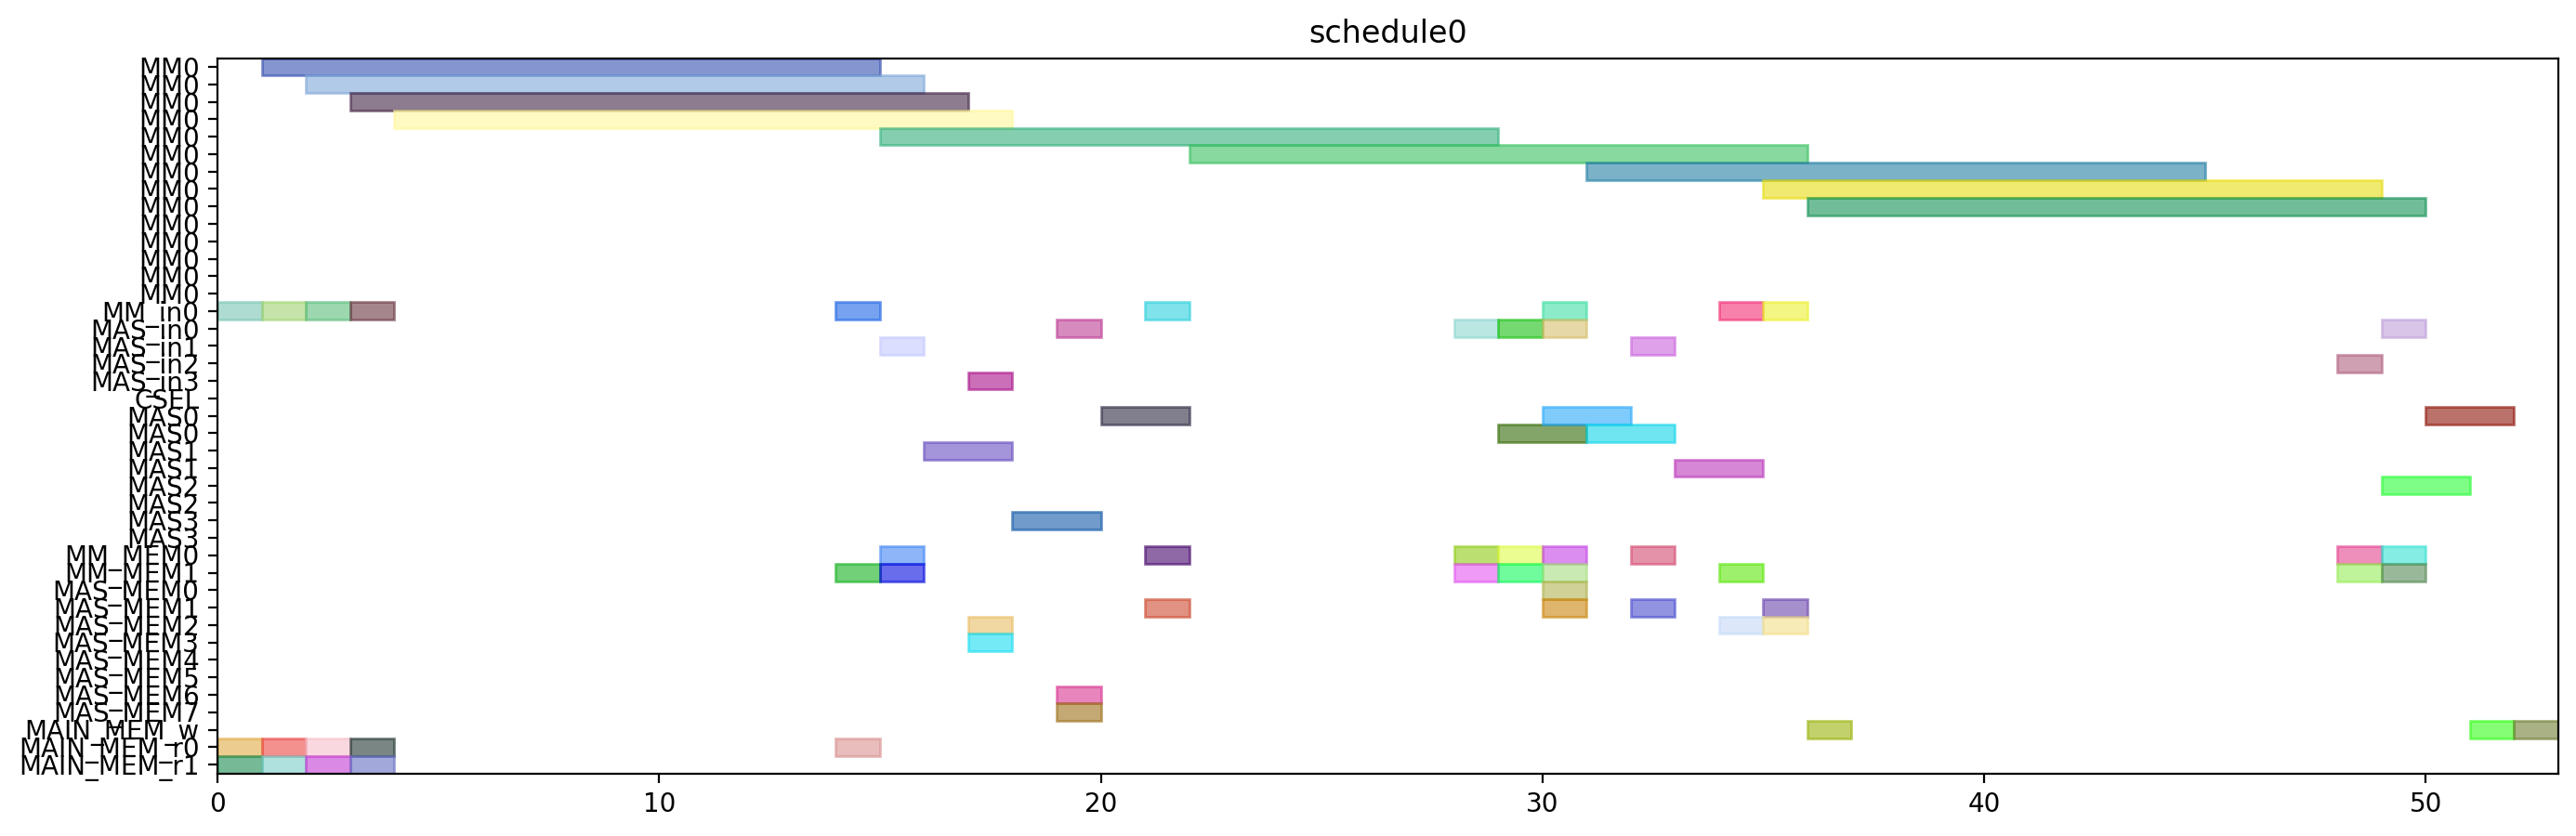

Reproduce this figure in Python.
from pyschedule import Scenario, solvers, plotters, alt


def solve():
	horizon = 120
	S = Scenario("schedule0", horizon=horizon)

	# resource
	MM = S.Resources('MM', num=1, size=14)
	MM_in = S.Resources('MM_in', num=1)
	MAS_in = S.Resources('MAS_in', num=4)
	CSEL = S.Resource('CSEL')
	MAS = S.Resources('MAS', num=4, size=2, periods=range(1, horizon))
	MM_MEM = S.Resources('MM_MEM', num=2)
	MAS_MEM = S.Resources('MAS_MEM', num=8)
	MAIN_MEM_w = S.Resource('MAIN_MEM_w', size=1)
	MAIN_MEM_r = S.Resources('MAIN_MEM_r', num=2)

	# result of previous scheduling

	# new tasks
	t0 = S.Task('t0', length=14, delay_cost=1)
	t0 += alt(MM)
	t0_in = S.Task('t0_in', length=1, delay_cost=1)
	t0_in += alt(MM_in)
	S += t0_in*MM_in[0]<=t0*MM[0]
	t0_mem0 = S.Task('t0_mem0', length=1, delay_cost=1)
	t0_mem0 += MAIN_MEM_r[0]
	S += t0_mem0 <= t0

	t0_mem1 = S.Task('t0_mem1', length=1, delay_cost=1)
	t0_mem1 += MAIN_MEM_r[1]
	S += t0_mem1 <= t0

	t3 = S.Task('t3', length=14, delay_cost=1)
	t3 += alt(MM)
	t3_in = S.Task('t3_in', length=1, delay_cost=1)
	t3_in += alt(MM_in)
	S += t3_in*MM_in[0]<=t3*MM[0]
	t3_mem0 = S.Task('t3_mem0', length=1, delay_cost=1)
	t3_mem0 += MAIN_MEM_r[0]
	S += t3_mem0 <= t3

	t3_mem1 = S.Task('t3_mem1', length=1, delay_cost=1)
	t3_mem1 += MAIN_MEM_r[1]
	S += t3_mem1 <= t3

	t1 = S.Task('t1', length=14, delay_cost=1)
	t1 += alt(MM)
	t1_in = S.Task('t1_in', length=1, delay_cost=1)
	t1_in += alt(MM_in)
	S += t1_in*MM_in[0]<=t1*MM[0]
	t1_mem0 = S.Task('t1_mem0', length=1, delay_cost=1)
	t1_mem0 += MAIN_MEM_r[0]
	S += t1_mem0 <= t1

	t1_mem1 = S.Task('t1_mem1', length=1, delay_cost=1)
	t1_mem1 += MAIN_MEM_r[1]
	S += t1_mem1 <= t1

	t2 = S.Task('t2', length=14, delay_cost=1)
	t2 += alt(MM)
	t2_in = S.Task('t2_in', length=1, delay_cost=1)
	t2_in += alt(MM_in)
	S += t2_in*MM_in[0]<=t2*MM[0]
	t2_mem0 = S.Task('t2_mem0', length=1, delay_cost=1)
	t2_mem0 += MAIN_MEM_r[0]
	S += t2_mem0 <= t2

	t2_mem1 = S.Task('t2_mem1', length=1, delay_cost=1)
	t2_mem1 += MAIN_MEM_r[1]
	S += t2_mem1 <= t2

	t4 = S.Task('t4', length=14, delay_cost=1)
	t4 += alt(MM)
	t4_in = S.Task('t4_in', length=1, delay_cost=1)
	t4_in += alt(MM_in)
	S += t4_in*MM_in[0]<=t4*MM[0]
	t4_mem0 = S.Task('t4_mem0', length=1, delay_cost=1)
	t4_mem0 += MAIN_MEM_r[0]
	S += t4_mem0 <= t4

	t4_mem1 = S.Task('t4_mem1', length=1, delay_cost=1)
	t4_mem1 += alt(MM_MEM)
	S += (t2*MM[0])-1 < t4_mem1*MM_MEM[1]
	S += t4_mem1 <= t4

	t5 = S.Task('t5', length=2, delay_cost=1)
	t5 += alt(MAS)
	t5_in = S.Task('t5_in', length=1, delay_cost=1)
	t5_in += alt(MAS_in)
	S += t5_in*MAS_in[0]<=t5*MAS[0]

	S += t5_in*MAS_in[1]<=t5*MAS[1]

	S += t5_in*MAS_in[2]<=t5*MAS[2]

	S += t5_in*MAS_in[3]<=t5*MAS[3]

	t5_mem0 = S.Task('t5_mem0', length=1, delay_cost=1)
	t5_mem0 += alt(MM_MEM)
	S += (t0*MM[0])-1 < t5_mem0*MM_MEM[0]
	S += t5_mem0 <= t5

	t5_mem1 = S.Task('t5_mem1', length=1, delay_cost=1)
	t5_mem1 += alt(MM_MEM)
	S += (t0*MM[0])-1 < t5_mem1*MM_MEM[1]
	S += t5_mem1 <= t5

	t6 = S.Task('t6', length=2, delay_cost=1)
	t6 += alt(MAS)
	t6_in = S.Task('t6_in', length=1, delay_cost=1)
	t6_in += alt(MAS_in)
	S += t6_in*MAS_in[0]<=t6*MAS[0]

	S += t6_in*MAS_in[1]<=t6*MAS[1]

	S += t6_in*MAS_in[2]<=t6*MAS[2]

	S += t6_in*MAS_in[3]<=t6*MAS[3]

	t6_mem0 = S.Task('t6_mem0', length=1, delay_cost=1)
	t6_mem0 += alt(MAS_MEM)
	S += (t5*MAS[0])-1 < t6_mem0*MAS_MEM[0]
	S += (t5*MAS[1])-1 < t6_mem0*MAS_MEM[2]
	S += (t5*MAS[2])-1 < t6_mem0*MAS_MEM[4]
	S += (t5*MAS[3])-1 < t6_mem0*MAS_MEM[6]
	S += t6_mem0 <= t6

	t6_mem1 = S.Task('t6_mem1', length=1, delay_cost=1)
	t6_mem1 += alt(MAS_MEM)
	S += (t5*MAS[0])-1 < t6_mem1*MAS_MEM[1]
	S += (t5*MAS[1])-1 < t6_mem1*MAS_MEM[3]
	S += (t5*MAS[2])-1 < t6_mem1*MAS_MEM[5]
	S += (t5*MAS[3])-1 < t6_mem1*MAS_MEM[7]
	S += t6_mem1 <= t6

	t9 = S.Task('t9', length=2, delay_cost=1)
	t9 += alt(MAS)
	t9_in = S.Task('t9_in', length=1, delay_cost=1)
	t9_in += alt(MAS_in)
	S += t9_in*MAS_in[0]<=t9*MAS[0]

	S += t9_in*MAS_in[1]<=t9*MAS[1]

	S += t9_in*MAS_in[2]<=t9*MAS[2]

	S += t9_in*MAS_in[3]<=t9*MAS[3]

	t9_mem0 = S.Task('t9_mem0', length=1, delay_cost=1)
	t9_mem0 += alt(MM_MEM)
	S += (t0*MM[0])-1 < t9_mem0*MM_MEM[0]
	S += t9_mem0 <= t9

	t9_mem1 = S.Task('t9_mem1', length=1, delay_cost=1)
	t9_mem1 += alt(MM_MEM)
	S += (t4*MM[0])-1 < t9_mem1*MM_MEM[1]
	S += t9_mem1 <= t9

	t10 = S.Task('t10', length=2, delay_cost=1)
	t10 += alt(MAS)
	t10_in = S.Task('t10_in', length=1, delay_cost=1)
	t10_in += alt(MAS_in)
	S += t10_in*MAS_in[0]<=t10*MAS[0]

	S += t10_in*MAS_in[1]<=t10*MAS[1]

	S += t10_in*MAS_in[2]<=t10*MAS[2]

	S += t10_in*MAS_in[3]<=t10*MAS[3]

	t10_mem0 = S.Task('t10_mem0', length=1, delay_cost=1)
	t10_mem0 += alt(MM_MEM)
	S += (t4*MM[0])-1 < t10_mem0*MM_MEM[0]
	S += t10_mem0 <= t10

	t10_mem1 = S.Task('t10_mem1', length=1, delay_cost=1)
	t10_mem1 += alt(MM_MEM)
	S += (t4*MM[0])-1 < t10_mem1*MM_MEM[1]
	S += t10_mem1 <= t10

	t7 = S.Task('t7', length=2, delay_cost=1)
	t7 += alt(MAS)
	t7_in = S.Task('t7_in', length=1, delay_cost=1)
	t7_in += alt(MAS_in)
	S += t7_in*MAS_in[0]<=t7*MAS[0]

	S += t7_in*MAS_in[1]<=t7*MAS[1]

	S += t7_in*MAS_in[2]<=t7*MAS[2]

	S += t7_in*MAS_in[3]<=t7*MAS[3]

	t7_mem0 = S.Task('t7_mem0', length=1, delay_cost=1)
	t7_mem0 += alt(MAS_MEM)
	S += (t6*MAS[0])-1 < t7_mem0*MAS_MEM[0]
	S += (t6*MAS[1])-1 < t7_mem0*MAS_MEM[2]
	S += (t6*MAS[2])-1 < t7_mem0*MAS_MEM[4]
	S += (t6*MAS[3])-1 < t7_mem0*MAS_MEM[6]
	S += t7_mem0 <= t7

	t7_mem1 = S.Task('t7_mem1', length=1, delay_cost=1)
	t7_mem1 += alt(MAS_MEM)
	S += (t6*MAS[0])-1 < t7_mem1*MAS_MEM[1]
	S += (t6*MAS[1])-1 < t7_mem1*MAS_MEM[3]
	S += (t6*MAS[2])-1 < t7_mem1*MAS_MEM[5]
	S += (t6*MAS[3])-1 < t7_mem1*MAS_MEM[7]
	S += t7_mem1 <= t7

	t11 = S.Task('t11', length=2, delay_cost=1)
	t11 += alt(MAS)
	t11_in = S.Task('t11_in', length=1, delay_cost=1)
	t11_in += alt(MAS_in)
	S += t11_in*MAS_in[0]<=t11*MAS[0]

	S += t11_in*MAS_in[1]<=t11*MAS[1]

	S += t11_in*MAS_in[2]<=t11*MAS[2]

	S += t11_in*MAS_in[3]<=t11*MAS[3]

	t11_mem0 = S.Task('t11_mem0', length=1, delay_cost=1)
	t11_mem0 += alt(MAS_MEM)
	S += (t10*MAS[0])-1 < t11_mem0*MAS_MEM[0]
	S += (t10*MAS[1])-1 < t11_mem0*MAS_MEM[2]
	S += (t10*MAS[2])-1 < t11_mem0*MAS_MEM[4]
	S += (t10*MAS[3])-1 < t11_mem0*MAS_MEM[6]
	S += t11_mem0 <= t11

	t11_mem1 = S.Task('t11_mem1', length=1, delay_cost=1)
	t11_mem1 += alt(MM_MEM)
	S += (t4*MM[0])-1 < t11_mem1*MM_MEM[1]
	S += t11_mem1 <= t11

	t8 = S.Task('t8', length=14, delay_cost=1)
	t8 += alt(MM)
	t8_in = S.Task('t8_in', length=1, delay_cost=1)
	t8_in += alt(MM_in)
	S += t8_in*MM_in[0]<=t8*MM[0]
	t8_mem0 = S.Task('t8_mem0', length=1, delay_cost=1)
	t8_mem0 += alt(MM_MEM)
	S += (t4*MM[0])-1 < t8_mem0*MM_MEM[0]
	S += t8_mem0 <= t8

	t8_mem1 = S.Task('t8_mem1', length=1, delay_cost=1)
	t8_mem1 += alt(MAS_MEM)
	S += (t7*MAS[0])-1 < t8_mem1*MAS_MEM[1]
	S += (t7*MAS[1])-1 < t8_mem1*MAS_MEM[3]
	S += (t7*MAS[2])-1 < t8_mem1*MAS_MEM[5]
	S += (t7*MAS[3])-1 < t8_mem1*MAS_MEM[7]
	S += t8_mem1 <= t8

	new_PZ = S.Task('new_PZ', length=14, delay_cost=1)
	new_PZ += alt(MM)
	new_PZ_in = S.Task('new_PZ_in', length=1, delay_cost=1)
	new_PZ_in += alt(MM_in)
	S += new_PZ_in*MM_in[0]<=new_PZ*MM[0]
	S += 0<new_PZ

	new_PZ_w = S.Task('new_PZ_w', length=1, delay_cost=1)
	new_PZ_w += alt(MAIN_MEM_w)
	S += new_PZ <= new_PZ_w

	new_PZ_mem0 = S.Task('new_PZ_mem0', length=1, delay_cost=1)
	new_PZ_mem0 += alt(MM_MEM)
	S += (t1*MM[0])-1 < new_PZ_mem0*MM_MEM[0]
	S += new_PZ_mem0 <= new_PZ

	new_PZ_mem1 = S.Task('new_PZ_mem1', length=1, delay_cost=1)
	new_PZ_mem1 += alt(MAS_MEM)
	S += (t7*MAS[0])-1 < new_PZ_mem1*MAS_MEM[1]
	S += (t7*MAS[1])-1 < new_PZ_mem1*MAS_MEM[3]
	S += (t7*MAS[2])-1 < new_PZ_mem1*MAS_MEM[5]
	S += (t7*MAS[3])-1 < new_PZ_mem1*MAS_MEM[7]
	S += new_PZ_mem1 <= new_PZ

	t12 = S.Task('t12', length=2, delay_cost=1)
	t12 += alt(MAS)
	t12_in = S.Task('t12_in', length=1, delay_cost=1)
	t12_in += alt(MAS_in)
	S += t12_in*MAS_in[0]<=t12*MAS[0]

	S += t12_in*MAS_in[1]<=t12*MAS[1]

	S += t12_in*MAS_in[2]<=t12*MAS[2]

	S += t12_in*MAS_in[3]<=t12*MAS[3]

	t12_mem0 = S.Task('t12_mem0', length=1, delay_cost=1)
	t12_mem0 += alt(MM_MEM)
	S += (t0*MM[0])-1 < t12_mem0*MM_MEM[0]
	S += t12_mem0 <= t12

	t12_mem1 = S.Task('t12_mem1', length=1, delay_cost=1)
	t12_mem1 += alt(MAS_MEM)
	S += (t11*MAS[0])-1 < t12_mem1*MAS_MEM[1]
	S += (t11*MAS[1])-1 < t12_mem1*MAS_MEM[3]
	S += (t11*MAS[2])-1 < t12_mem1*MAS_MEM[5]
	S += (t11*MAS[3])-1 < t12_mem1*MAS_MEM[7]
	S += t12_mem1 <= t12

	t13 = S.Task('t13', length=14, delay_cost=1)
	t13 += alt(MM)
	t13_in = S.Task('t13_in', length=1, delay_cost=1)
	t13_in += alt(MM_in)
	S += t13_in*MM_in[0]<=t13*MM[0]
	t13_mem0 = S.Task('t13_mem0', length=1, delay_cost=1)
	t13_mem0 += alt(MAS_MEM)
	S += (t12*MAS[0])-1 < t13_mem0*MAS_MEM[0]
	S += (t12*MAS[1])-1 < t13_mem0*MAS_MEM[2]
	S += (t12*MAS[2])-1 < t13_mem0*MAS_MEM[4]
	S += (t12*MAS[3])-1 < t13_mem0*MAS_MEM[6]
	S += t13_mem0 <= t13

	t13_mem1 = S.Task('t13_mem1', length=1, delay_cost=1)
	t13_mem1 += alt(MAS_MEM)
	S += (t9*MAS[0])-1 < t13_mem1*MAS_MEM[1]
	S += (t9*MAS[1])-1 < t13_mem1*MAS_MEM[3]
	S += (t9*MAS[2])-1 < t13_mem1*MAS_MEM[5]
	S += (t9*MAS[3])-1 < t13_mem1*MAS_MEM[7]
	S += t13_mem1 <= t13

	t14 = S.Task('t14', length=14, delay_cost=1)
	t14 += alt(MM)
	t14_in = S.Task('t14_in', length=1, delay_cost=1)
	t14_in += alt(MM_in)
	S += t14_in*MM_in[0]<=t14*MM[0]
	t14_mem0 = S.Task('t14_mem0', length=1, delay_cost=1)
	t14_mem0 += alt(MAS_MEM)
	S += (t12*MAS[0])-1 < t14_mem0*MAS_MEM[0]
	S += (t12*MAS[1])-1 < t14_mem0*MAS_MEM[2]
	S += (t12*MAS[2])-1 < t14_mem0*MAS_MEM[4]
	S += (t12*MAS[3])-1 < t14_mem0*MAS_MEM[6]
	S += t14_mem0 <= t14

	t14_mem1 = S.Task('t14_mem1', length=1, delay_cost=1)
	t14_mem1 += alt(MM_MEM)
	S += (t3*MM[0])-1 < t14_mem1*MM_MEM[1]
	S += t14_mem1 <= t14

	new_PY = S.Task('new_PY', length=2, delay_cost=1)
	new_PY += alt(MAS)
	new_PY_in = S.Task('new_PY_in', length=1, delay_cost=1)
	new_PY_in += alt(MAS_in)
	S += new_PY_in*MAS_in[0]<=new_PY*MAS[0]

	S += new_PY_in*MAS_in[1]<=new_PY*MAS[1]

	S += new_PY_in*MAS_in[2]<=new_PY*MAS[2]

	S += new_PY_in*MAS_in[3]<=new_PY*MAS[3]

	S += 0<new_PY

	new_PY_w = S.Task('new_PY_w', length=1, delay_cost=1)
	new_PY_w += alt(MAIN_MEM_w)
	S += new_PY <= new_PY_w

	new_PY_mem0 = S.Task('new_PY_mem0', length=1, delay_cost=1)
	new_PY_mem0 += alt(MM_MEM)
	S += (t8*MM[0])-1 < new_PY_mem0*MM_MEM[0]
	S += new_PY_mem0 <= new_PY

	new_PY_mem1 = S.Task('new_PY_mem1', length=1, delay_cost=1)
	new_PY_mem1 += alt(MM_MEM)
	S += (t13*MM[0])-1 < new_PY_mem1*MM_MEM[1]
	S += new_PY_mem1 <= new_PY

	new_PX = S.Task('new_PX', length=2, delay_cost=1)
	new_PX += alt(MAS)
	new_PX_in = S.Task('new_PX_in', length=1, delay_cost=1)
	new_PX_in += alt(MAS_in)
	S += new_PX_in*MAS_in[0]<=new_PX*MAS[0]

	S += new_PX_in*MAS_in[1]<=new_PX*MAS[1]

	S += new_PX_in*MAS_in[2]<=new_PX*MAS[2]

	S += new_PX_in*MAS_in[3]<=new_PX*MAS[3]

	S += 0<new_PX

	new_PX_w = S.Task('new_PX_w', length=1, delay_cost=1)
	new_PX_w += alt(MAIN_MEM_w)
	S += new_PX <= new_PX_w

	new_PX_mem0 = S.Task('new_PX_mem0', length=1, delay_cost=1)
	new_PX_mem0 += alt(MM_MEM)
	S += (t14*MM[0])-1 < new_PX_mem0*MM_MEM[0]
	S += new_PX_mem0 <= new_PX

	new_PX_mem1 = S.Task('new_PX_mem1', length=1, delay_cost=1)
	new_PX_mem1 += alt(MM_MEM)
	S += (t14*MM[0])-1 < new_PX_mem1*MM_MEM[1]
	S += new_PX_mem1 <= new_PX

	solvers.mip.solve(S,msg=1,kind='CPLEX',ratio_gap=1.01)

	solution = [['hoge']*len(S.solution()[1]) for i in range(len(S.solution()))]
	for i in range(len(S.solution())):
		for j in range(len(S.solution()[i])):
			solution[i][j]=str(S.solution()[i][j])
	print(solution)

	cycles = int(solution[-1][3])

	pic_file_name = "/home/mfukuda/ABE/multiRAM_multiMAS_16mux/scheduling_result/stage14MM1_stage2MAS4/EP_DBL_A_0/schedule0.png"
	if(S.solution() != []):
		plotters.matplotlib.plot(S,img_filename=pic_file_name, show_task_labels=False, fig_size=(cycles*0.25+3, 5))

	return solution
